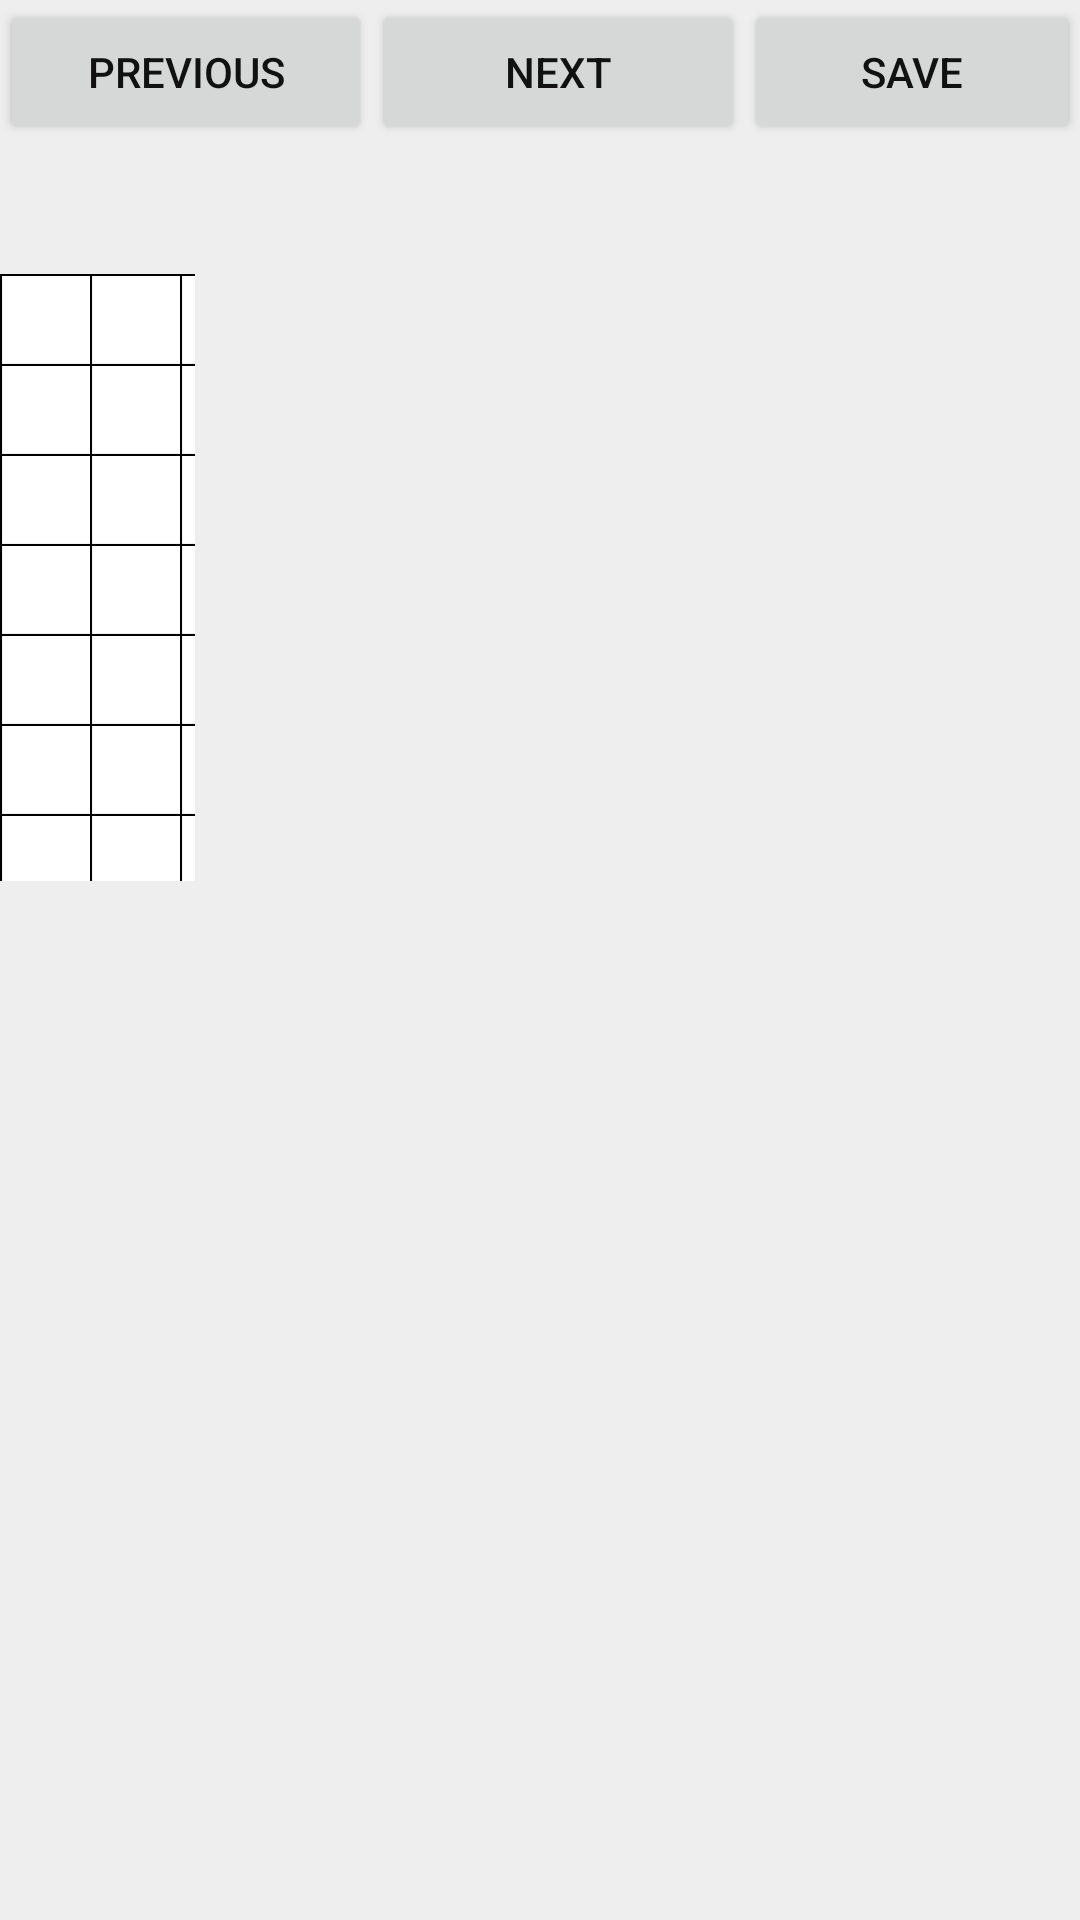

Produce the Android XML layout that renders to this screen, including the resource entries it uses.
<!-- AndroidManifest.xml: application theme AppTheme -->
<!-- res/layout/activity_configure.xml -->
<?xml version="1.0" encoding="utf-8"?>
<RelativeLayout xmlns:android="http://schemas.android.com/apk/res/android"
    xmlns:app="http://schemas.android.com/apk/res-auto"
    xmlns:tools="http://schemas.android.com/tools"
    android:orientation="vertical"
    android:layout_width="fill_parent"
    android:layout_height="fill_parent"
    >

    <Button
        android:id="@+id/previous_btn"
        android:layout_width="124dip"
        android:layout_height="wrap_content"
        android:text="Previous"
        />

    <Button
        android:id="@+id/next_btn"
        android:layout_width="124dip"
        android:layout_height="wrap_content"
        android:layout_toRightOf="@+id/previous_btn"
        android:text="Next"
        />
    <Button
        android:id="@+id/save_btn"
        android:layout_width="124dip"
        android:layout_height="wrap_content"
        android:layout_toRightOf="@+id/next_btn"
        android:text="Save"
        />

    <ImageView
        android:id="@+id/imageView"
        android:layout_width="match_parent"
        android:layout_height="289dp"
        android:layout_below="@+id/previous_btn"
        android:src="@drawable/grid12by12" />

    <ImageView
        android:id="@+id/imageView2"
        android:layout_width="319dp"
        android:layout_height="299dp"
        android:layout_alignParentStart="true"
        android:layout_alignParentLeft="true"
        android:layout_alignParentTop="true"
        android:layout_marginStart="65dp"
        android:layout_marginLeft="65dp"
        android:layout_marginTop="48dp"
        android:scaleType="centerInside" />


</RelativeLayout>
<!-- resources referenced by this layout -->
<resources>
  <!-- drawable grid12by12: png bitmap (drawable, 8788 bytes) -->
  <style name="AppTheme" parent="Theme.AppCompat.Light.DarkActionBar">
          
          <item name="android:textColor">#111111</item>
          <item name="android:windowBackground">@color/backgroundOffWhite</item>
          <item name="android:background">@color/backgroundOffWhite</item>
          <item name="android:windowNoTitle">true</item>
      </style>
  <color name="backgroundOffWhite">#EEEEEE</color>
</resources>
